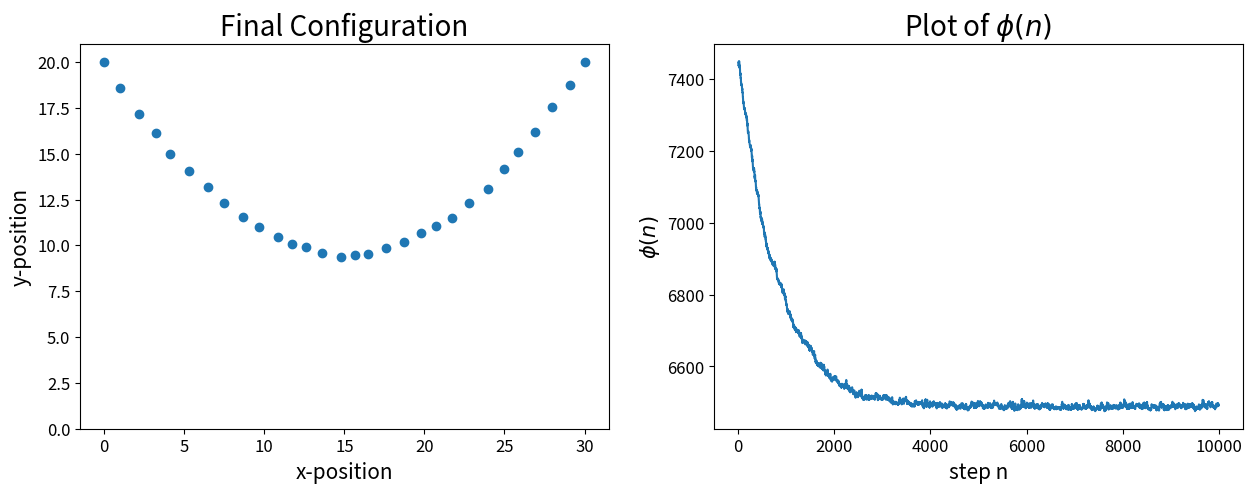

Python code for this plot:
%matplotlib inline
import matplotlib.pyplot as plt
import numpy as np

def generate_config(x0=0, y0=20, n=30, dx=1.):
    x, y = np.linspace(x0, x0 + dx*n, n), np.linspace(y0, y0, n)
    return x,y

def potential(x, y, g, k):
    dx, dy=x[1:] - x[:-1], y[1:] - y[:-1]
    harmonic_potential = k * (np.dot(dx,dx) + np.dot(dy,dy))
    gravitational_potential = g * np.sum(y)
    return harmonic_potential + gravitational_potential

def mmc(potential, size, x_init, y_init, beta=1.0, step=0.5, g=9.81, k=50.):
    from random import uniform
    n = len(x_init)
    x_matrix, y_matrix, u_array = np.zeros((size, n)), np.zeros((size, n)), np.zeros(size)
    x_matrix[0], y_matrix[0], u_array[0] = x_init, y_init, potential(x_init, y_init, g, k) 
    for i in range(1, size):
        x_array, y_array, u=x_matrix[i-1][:], y_matrix[i-1][:], u_array[i-1]
        for j in range(1, n-1):
            x_ = x_array[j] + uniform(-step,step)
            y_ = y_array[j] + uniform(-step,step)
            x_update = np.concatenate((x_array[:j],[x_],x_array[j+1:]))
            y_update = np.concatenate((y_array[:j],[y_],y_array[j+1:]))
            u_ = potential(x_update, y_update, g, k)
            if (u_ <= u or uniform(0,1) <  np.exp(-beta*(u_-u))) and y_>=0:
                x_array, y_array, u = x_update, y_update, u_
        x_matrix[i], y_matrix[i], u_array[i] = x_array, y_array, u
    return x_matrix, y_matrix, u_array

x, y = generate_config()
x_matrix, y_matrix, u_array = mmc(potential, 10000, x, y)

fig, axes = plt.subplots(1, 2, figsize=(15, 5))
axes[0].tick_params(labelsize=12)
axes[0].set_title('Final Configuration', fontsize = 20)
axes[0].set_xlabel("x-position", fontsize = 15)
axes[0].set_ylabel("y-position", fontsize = 15)
axes[0].set_ylim(0,y_matrix[-1].max()+1)
axes[0].scatter(x_matrix[-1], y_matrix[-1])

axes[1].tick_params(labelsize=12)
axes[1].set_title('Plot of $\phi(n)$', fontsize = 20)
axes[1].set_xlabel("step n", fontsize = 15)
axes[1].set_ylabel("$\phi(n)$", fontsize = 15)
axes[1].plot(u_array)
plt.show()